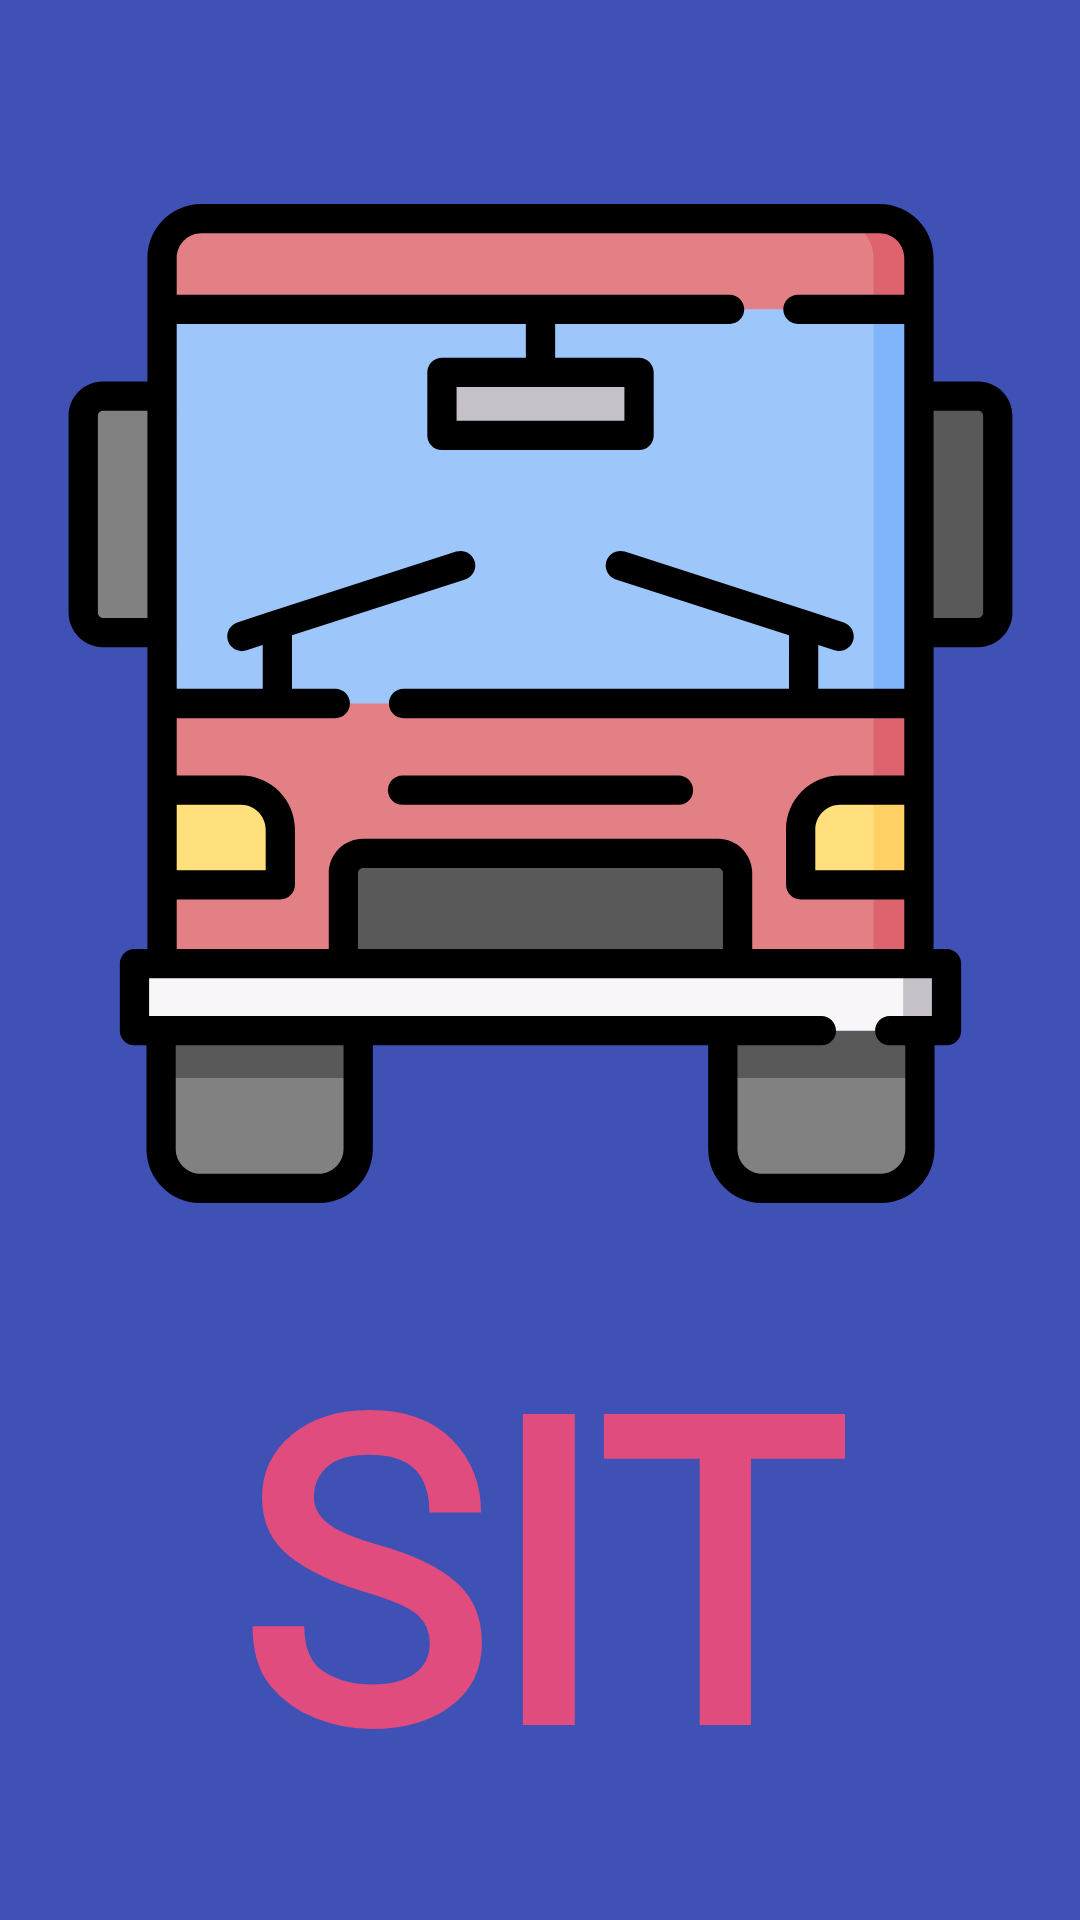

Layout XML and referenced resources for this Android screen:
<!-- AndroidManifest.xml: application theme AppTheme -->
<!-- res/layout/activity_inicio.xml -->
<?xml version="1.0" encoding="utf-8"?>
<androidx.constraintlayout.widget.ConstraintLayout xmlns:android="http://schemas.android.com/apk/res/android"
    xmlns:app="http://schemas.android.com/apk/res-auto"
    xmlns:tools="http://schemas.android.com/tools"
    android:layout_width="match_parent"
    android:layout_height="match_parent"
    tools:context=".Inicio"
    android:background="#3F51B5">
    
    <ImageView
        android:id="@+id/bus_logo"
        android:layout_width="356dp"
        android:layout_height="333dp"
        android:layout_marginTop="68dp"
        android:src="@drawable/ic_bus_inicio"
        app:layout_constraintEnd_toEndOf="parent"
        app:layout_constraintHorizontal_bias="0.49"
        app:layout_constraintStart_toStartOf="parent"
        app:layout_constraintTop_toTopOf="parent" />

    <TextView
        android:id="@+id/INICIO"
        android:layout_width="wrap_content"
        android:layout_height="wrap_content"
        android:background="#3F51B5"
        android:fontFamily="@font/passion_one_bold"
        android:text="@string/titulocarga"
        android:textAllCaps="false"
        android:textColor="#E14C7E"
        android:textColorHighlight="#000000"
        android:textColorHint="#000000"
        android:textColorLink="#000000"
        android:textSize="140sp"
        android:textStyle="bold"
        app:layout_constraintBottom_toBottomOf="parent"
        app:layout_constraintEnd_toEndOf="parent"
        app:layout_constraintStart_toStartOf="parent"
        app:layout_constraintTop_toBottomOf="@+id/bus_logo"
        app:layout_constraintVertical_bias="0.49" />
</androidx.constraintlayout.widget.ConstraintLayout>
<!-- resources referenced by this layout -->
<resources>
  <!-- drawable ic_bus_inicio: vector/xml drawable (drawable, 6122 chars, omitted) -->
  <string name="titulocarga">SIT</string>
  <style name="AppTheme" parent="Theme.AppCompat.Light.DarkActionBar">
          
          <item name="colorPrimary">#2032A5</item>
          <item name="colorPrimaryDark">#3F51B5</item>
          <item name="colorAccent">@color/colorAccent</item>
      </style>
  <!-- not gathered from this repository: default colours our renderer supplied (Android Studio template values) -->
  <color name="colorAccent">#FF03DAC5</color>
</resources>
